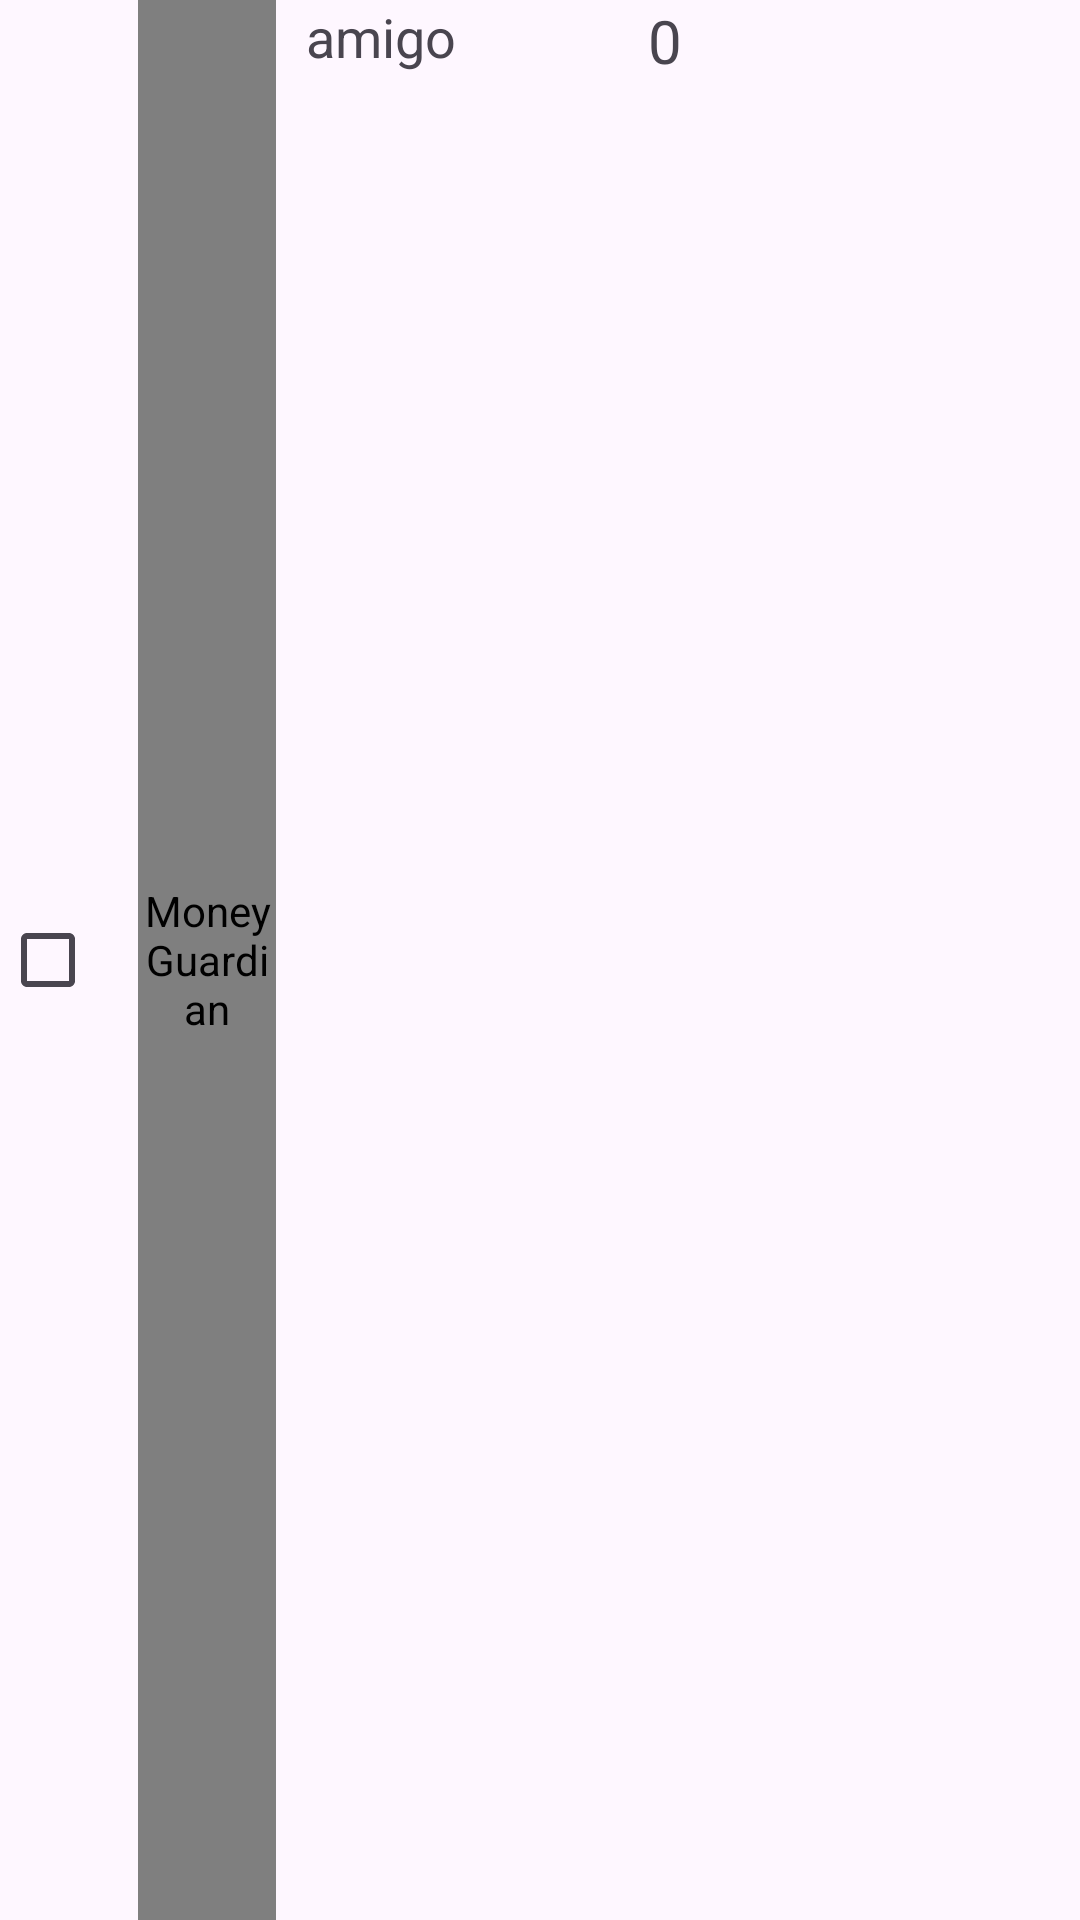

The Android layout XML behind this screen, and the referenced resources:
<!-- AndroidManifest.xml: application theme Base.Theme.MoneyGuardian -->
<!-- res/layout/linea_gasto_usuario.xml -->
<?xml version="1.0" encoding="utf-8"?>
<LinearLayout xmlns:android="http://schemas.android.com/apk/res/android"
    xmlns:app="http://schemas.android.com/apk/res-auto"
    android:layout_width="match_parent"
    android:layout_height="wrap_content"
    android:background="?attr/selectableItemBackground"
    android:gravity="center_vertical"
    android:orientation="vertical">


    <LinearLayout
        android:layout_width="match_parent"
        android:layout_height="match_parent"
        android:orientation="horizontal">

        <CheckBox
            android:id="@+id/checkBoxGasto"
            android:layout_width="46dp"
            android:layout_height="match_parent">

        </CheckBox>

        <de.hdodenhof.circleimageview.CircleImageView
            android:id="@+id/imagenGasto"
            android:layout_width="46dp"
            android:layout_height="match_parent"
            android:layout_gravity="center"
            android:contentDescription="@string/app_name"
            app:srcCompat="@mipmap/ic_launcher" />

        <LinearLayout
            android:layout_width="match_parent"
            android:layout_height="wrap_content"
            android:orientation="horizontal">

            <LinearLayout
                android:layout_width="match_parent"
                android:layout_height="wrap_content"
                android:layout_weight="1"
                android:orientation="vertical">

                <TextView
                    android:id="@+id/nombreGasto"
                    android:layout_width="wrap_content"
                    android:layout_height="27dp"
                    android:layout_marginLeft="10dp"
                    android:layout_weight="1"
                    android:ellipsize="end"
                    android:maxLines="1"
                    android:text="@string/amigo"
                    android:textAppearance="@style/TextAppearance.AppCompat.Medium" />

                <TextView
                    android:id="@+id/textFechaGasto"
                    android:layout_width="match_parent"
                    android:layout_height="27dp"
                    android:layout_weight="1" />
            </LinearLayout>

            <TextView
                android:id="@+id/balanceGasto"
                android:layout_width="144dp"
                android:layout_height="match_parent"
                android:layout_marginLeft="10dp"
                android:text="0"
                android:textSize="20sp" />

            


        </LinearLayout>

    </LinearLayout>

    <View
        android:id="@+id/divider2"
        android:layout_width="match_parent"
        android:layout_height="3dp"
        android:layout_weight="1"
        android:background="?android:attr/listDivider" />

</LinearLayout>
<!-- resources referenced by this layout -->
<resources>
  <!-- mipmap ic_launcher: png bitmap (mipmap-hdpi, 4362 bytes) -->
  <string name="amigo">amigo</string>
  <string name="app_name">MoneyGuardian</string>
  <style name="Base.Theme.MoneyGuardian" parent="Theme.Material3.DayNight.NoActionBar">
          
          <item name="android:windowNoTitle">true</item>
          <item name="android:windowActionBar">false</item>
          <item name="colorPrimary">@color/blue</item>
          <item name="floatingActionButtonStyle">@style/FabStyle</item>
      </style>
  <color name="blue">#0D9EFF</color>
  <style name="FabStyle" parent="Widget.Design.FloatingActionButton">
          <item name="shapeAppearanceOverlay">@style/FabShapeStyle</item>
          <item name="borderWidth">0dp</item>
      </style>
  <style name="FabShapeStyle" parent="ShapeAppearance.Material3.SmallComponent">
          <item name="cornerSize">50%</item>
          <item name="shapeCornerFamily">rounded</item>
      </style>
</resources>
